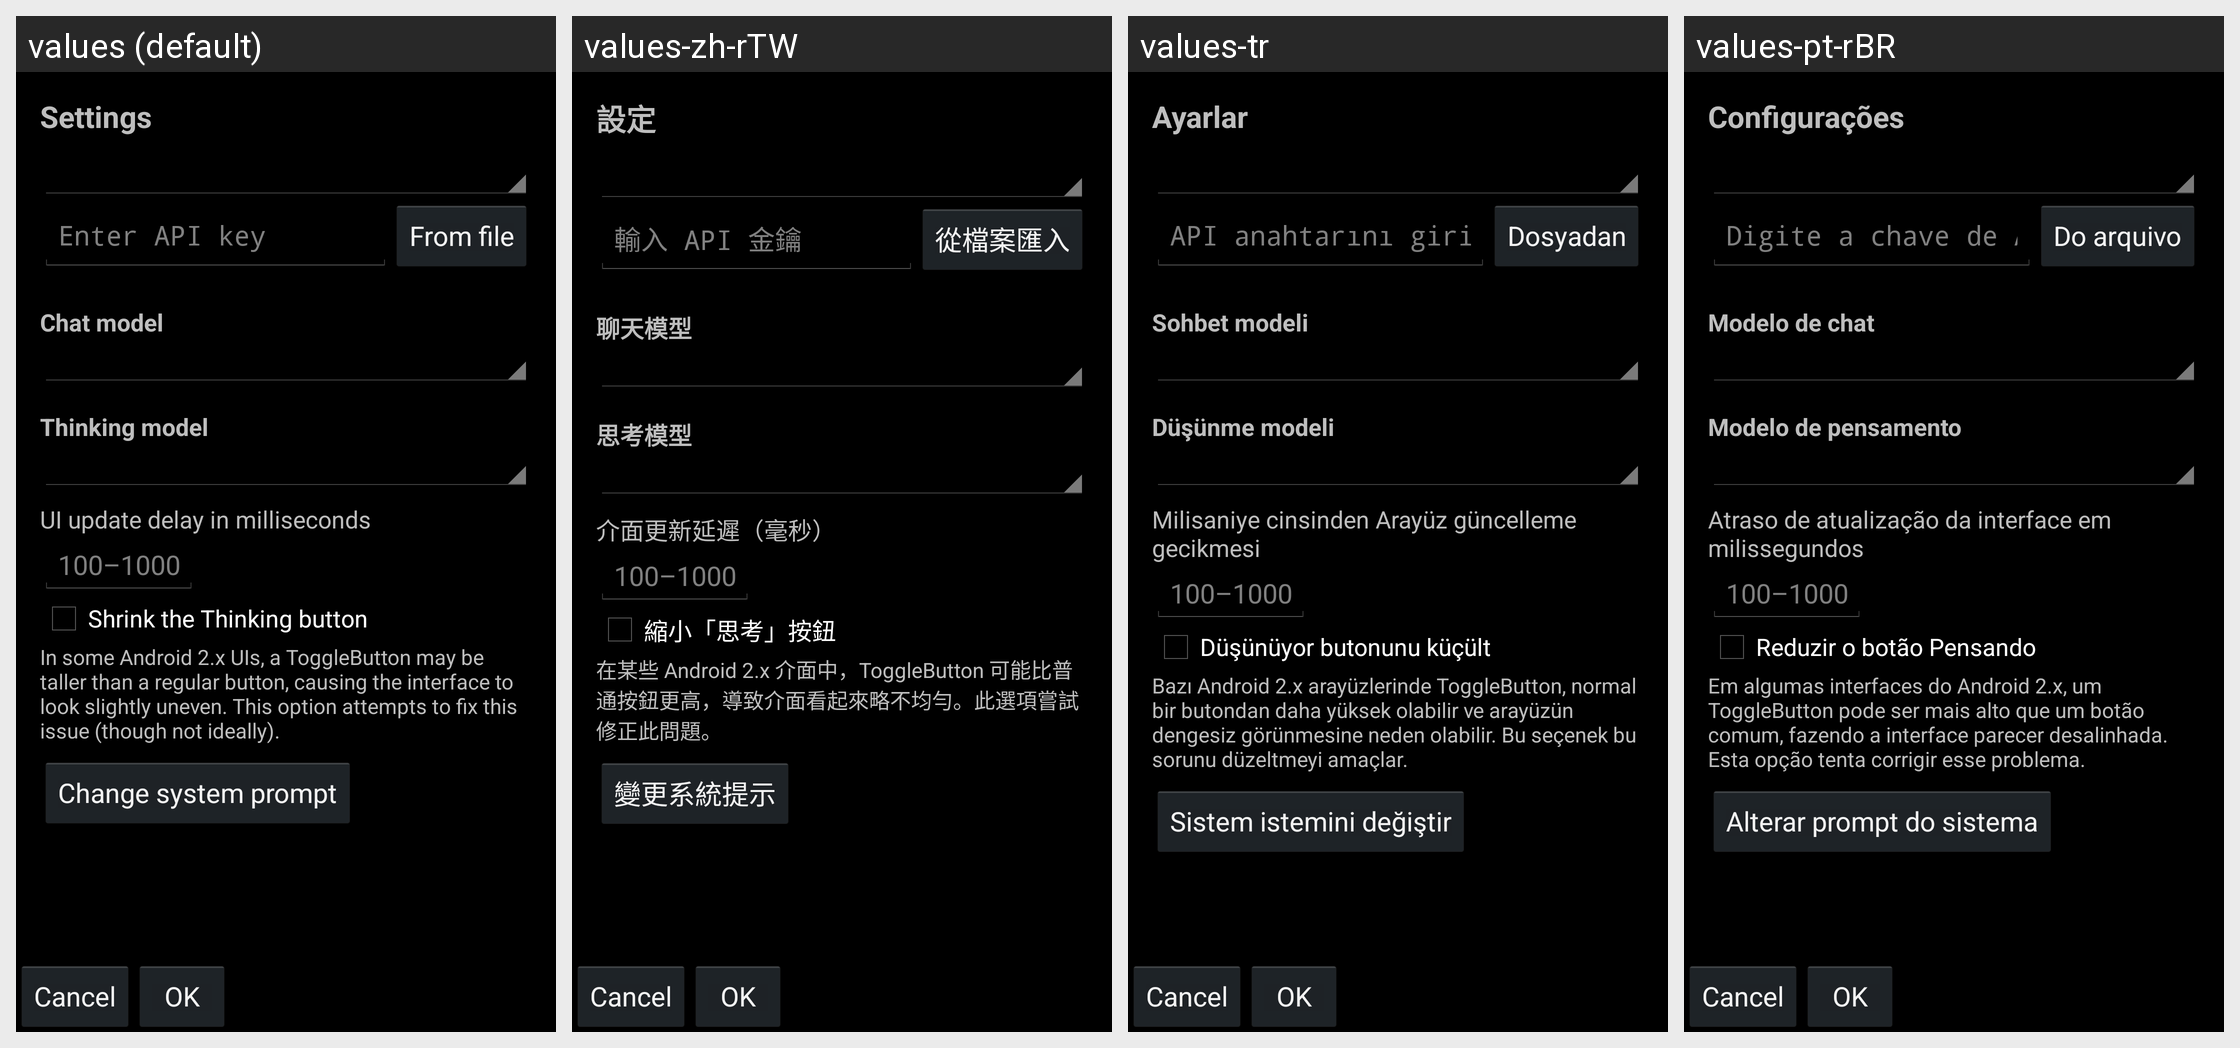

For this localized Android screen grid, give each drawn string resource with its value in every locale shown.
Android screen res/layout/activity_settings.xml rendered under 4 locales, left to right: values (default), values-zh-rTW, values-tr, values-pt-rBR. Device: Nexus 5 (rendered at 1080×1920; each locale shown at half size, 540×960, under a caption strip naming it); theme AppTheme.
Other locales in the repository, not shown: values-ru, values-zh-rCN.
Strings drawn on this screen, with the default value and each locale's value (text and hints the layout hard-codes, and strings that could not be matched under every locale, appear in the picture but are not listed):

settings
  values: Settings
  values-zh-rTW: 設定
  values-tr: Ayarlar
  values-pt-rBR: Configurações

enter_api_key
  values: Enter API key
  values-zh-rTW: 輸入 API 金鑰
  values-tr: API anahtarını girin
  values-pt-rBR: Digite a chave de API

from_file
  values: From file
  values-zh-rTW: 從檔案匯入
  values-tr: Dosyadan
  values-pt-rBR: Do arquivo

chat_model
  values: Chat model
  values-zh-rTW: 聊天模型
  values-tr: Sohbet modeli
  values-pt-rBR: Modelo de chat

thinking_model
  values: Thinking model
  values-zh-rTW: 思考模型
  values-tr: Düşünme modeli
  values-pt-rBR: Modelo de pensamento

update_delay
  values: UI update delay in milliseconds
  values-zh-rTW: 介面更新延遲（毫秒）
  values-tr: Milisaniye cinsinden Arayüz güncelleme gecikmesi
  values-pt-rBR: Atraso de atualização da interface em milissegundos

shrink_thinking
  values: Shrink the Thinking button
  values-zh-rTW: 縮小「思考」按鈕
  values-tr: Düşünüyor butonunu küçült
  values-pt-rBR: Reduzir o botão Pensando

shrink_thinking_desc
  values: In some Android 2.x UIs, a ToggleButton may be taller than a regular button, causing the interface to look slightly uneven. This option attempts to fix this issue (though not ideally).
  values-zh-rTW: 在某些 Android 2.x 介面中，ToggleButton 可能比普通按鈕更高，導致介面看起來略不均勻。此選項嘗試修正此問題。
  values-tr: Bazı Android 2.x arayüzlerinde ToggleButton, normal bir butondan daha yüksek olabilir ve arayüzün dengesiz görünmesine neden olabilir. Bu seçenek bu sorunu düzeltmeyi amaçlar.
  values-pt-rBR: Em algumas interfaces do Android 2.x, um ToggleButton pode ser mais alto que um botão comum, fazendo a interface parecer desalinhada. Esta opção tenta corrigir esse problema.

change_system
  values: Change system prompt
  values-zh-rTW: 變更系統提示
  values-tr: Sistem istemini değiştir
  values-pt-rBR: Alterar prompt do sistema
